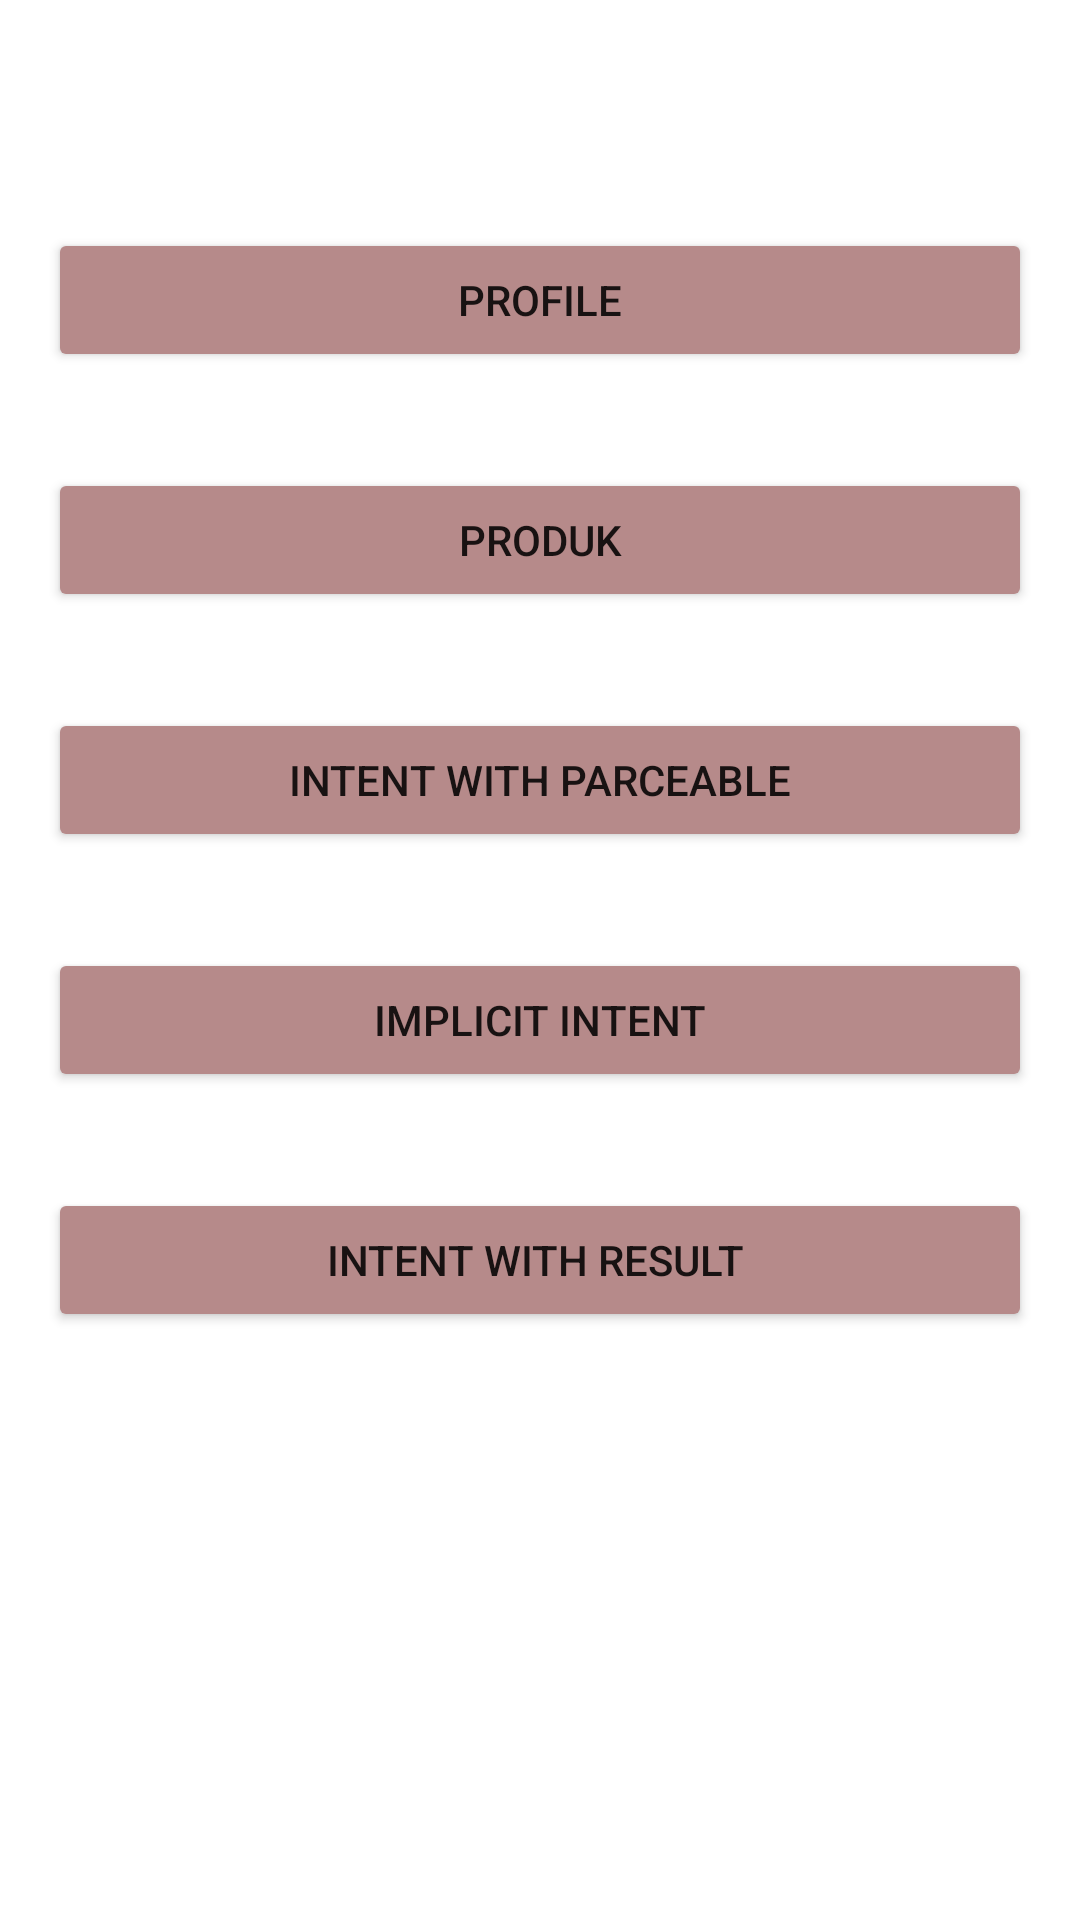

Produce the Android XML layout that renders to this screen, including the resource entries it uses.
<!-- AndroidManifest.xml: application theme Theme.Intentpart -->
<!-- res/layout/activity_main.xml -->
<?xml version="1.0" encoding="utf-8"?>
<androidx.constraintlayout.widget.ConstraintLayout xmlns:android="http://schemas.android.com/apk/res/android"
    xmlns:app="http://schemas.android.com/apk/res-auto"
    xmlns:tools="http://schemas.android.com/tools"
    android:layout_width="match_parent"
    android:layout_height="match_parent"
    tools:context=".MainActivity">

    <Button
        android:id="@+id/btn_profile"
        android:layout_width="0dp"
        android:layout_height="wrap_content"
        android:layout_marginStart="16dp"
        android:layout_marginTop="76dp"
        android:layout_marginEnd="16dp"
        android:text="Profile"
        app:backgroundTint="#B68A8A"
        app:layout_constraintEnd_toEndOf="parent"
        app:layout_constraintHorizontal_bias="0.0"
        app:layout_constraintStart_toStartOf="parent"
        app:layout_constraintTop_toTopOf="parent" />

    <Button
        android:id="@+id/btn_produk"
        android:layout_width="0dp"
        android:layout_height="wrap_content"
        android:layout_marginStart="16dp"
        android:layout_marginTop="32dp"
        android:layout_marginEnd="16dp"
        android:text="Produk"
        app:backgroundTint="#B68A8A"
        app:layout_constraintEnd_toEndOf="parent"
        app:layout_constraintStart_toStartOf="parent"
        app:layout_constraintTop_toBottomOf="@+id/btn_profile" />

    <Button
        android:id="@+id/btn_parcelable"
        android:layout_width="0dp"
        android:layout_height="wrap_content"
        android:layout_marginStart="16dp"
        android:layout_marginTop="32dp"
        android:layout_marginEnd="16dp"
        android:text="Intent With Parceable"
        app:backgroundTint="#B68A8A"
        app:layout_constraintEnd_toEndOf="parent"
        app:layout_constraintStart_toStartOf="parent"
        app:layout_constraintTop_toBottomOf="@+id/btn_produk" />

    <Button
        android:id="@+id/btn_implicit"
        android:layout_width="0dp"
        android:layout_height="wrap_content"
        android:layout_marginStart="16dp"
        android:layout_marginTop="32dp"
        android:layout_marginEnd="16dp"
        android:text="Implicit Intent"
        app:backgroundTint="#B68A8A"
        app:layout_constraintEnd_toEndOf="parent"
        app:layout_constraintStart_toStartOf="parent"
        app:layout_constraintTop_toBottomOf="@+id/btn_parcelable" />

    <Button
        android:id="@+id/btn_result"
        android:layout_width="0dp"
        android:layout_height="wrap_content"
        android:layout_marginStart="16dp"
        android:layout_marginTop="32dp"
        android:layout_marginEnd="16dp"
        android:layout_marginBottom="32dp"
        android:text="Intent With Result "
        app:backgroundTint="#B68A8A"
        app:layout_constraintBottom_toBottomOf="parent"
        app:layout_constraintEnd_toEndOf="parent"
        app:layout_constraintHorizontal_bias="0.0"
        app:layout_constraintStart_toStartOf="parent"
        app:layout_constraintTop_toBottomOf="@+id/btn_implicit"
        app:layout_constraintVertical_bias="0.0" />

    <View
        android:id="@+id/view_result"
        android:layout_width="0dp"
        android:layout_height="100dp"
        android:layout_marginStart="16dp"
        android:layout_marginTop="32dp"
        android:layout_marginEnd="16dp"
        app:layout_constraintBottom_toBottomOf="parent"
        app:layout_constraintEnd_toEndOf="parent"
        app:layout_constraintHorizontal_bias="0.0"
        app:layout_constraintStart_toStartOf="parent"
        app:layout_constraintTop_toBottomOf="@+id/btn_result"
        app:layout_constraintVertical_bias="0.0" />

</androidx.constraintlayout.widget.ConstraintLayout>
<!-- resources referenced by this layout -->
<resources>
  <style name="Theme.Intentpart" parent="Theme.MaterialComponents.DayNight.DarkActionBar">
          
          <item name="colorPrimary">@color/purple_500</item>
          <item name="colorPrimaryVariant">@color/purple_700</item>
          <item name="colorOnPrimary">@color/white</item>
          
          <item name="colorSecondary">@color/teal_200</item>
          <item name="colorSecondaryVariant">@color/teal_700</item>
          <item name="colorOnSecondary">@color/black</item>
          
          <item name="android:statusBarColor" tools:targetApi="l">?attr/colorPrimaryVariant</item>
          
      </style>
  <!-- not gathered from this repository: default colours our renderer supplied (Android Studio template values) -->
  <color name="purple_500">#FF6200EE</color>
  <color name="purple_700">#FF3700B3</color>
  <color name="teal_200">#FF03DAC5</color>
  <color name="teal_700">#FF018786</color>
  <color name="black">#FF000000</color>
  <color name="white">#FFFFFFFF</color>
</resources>
